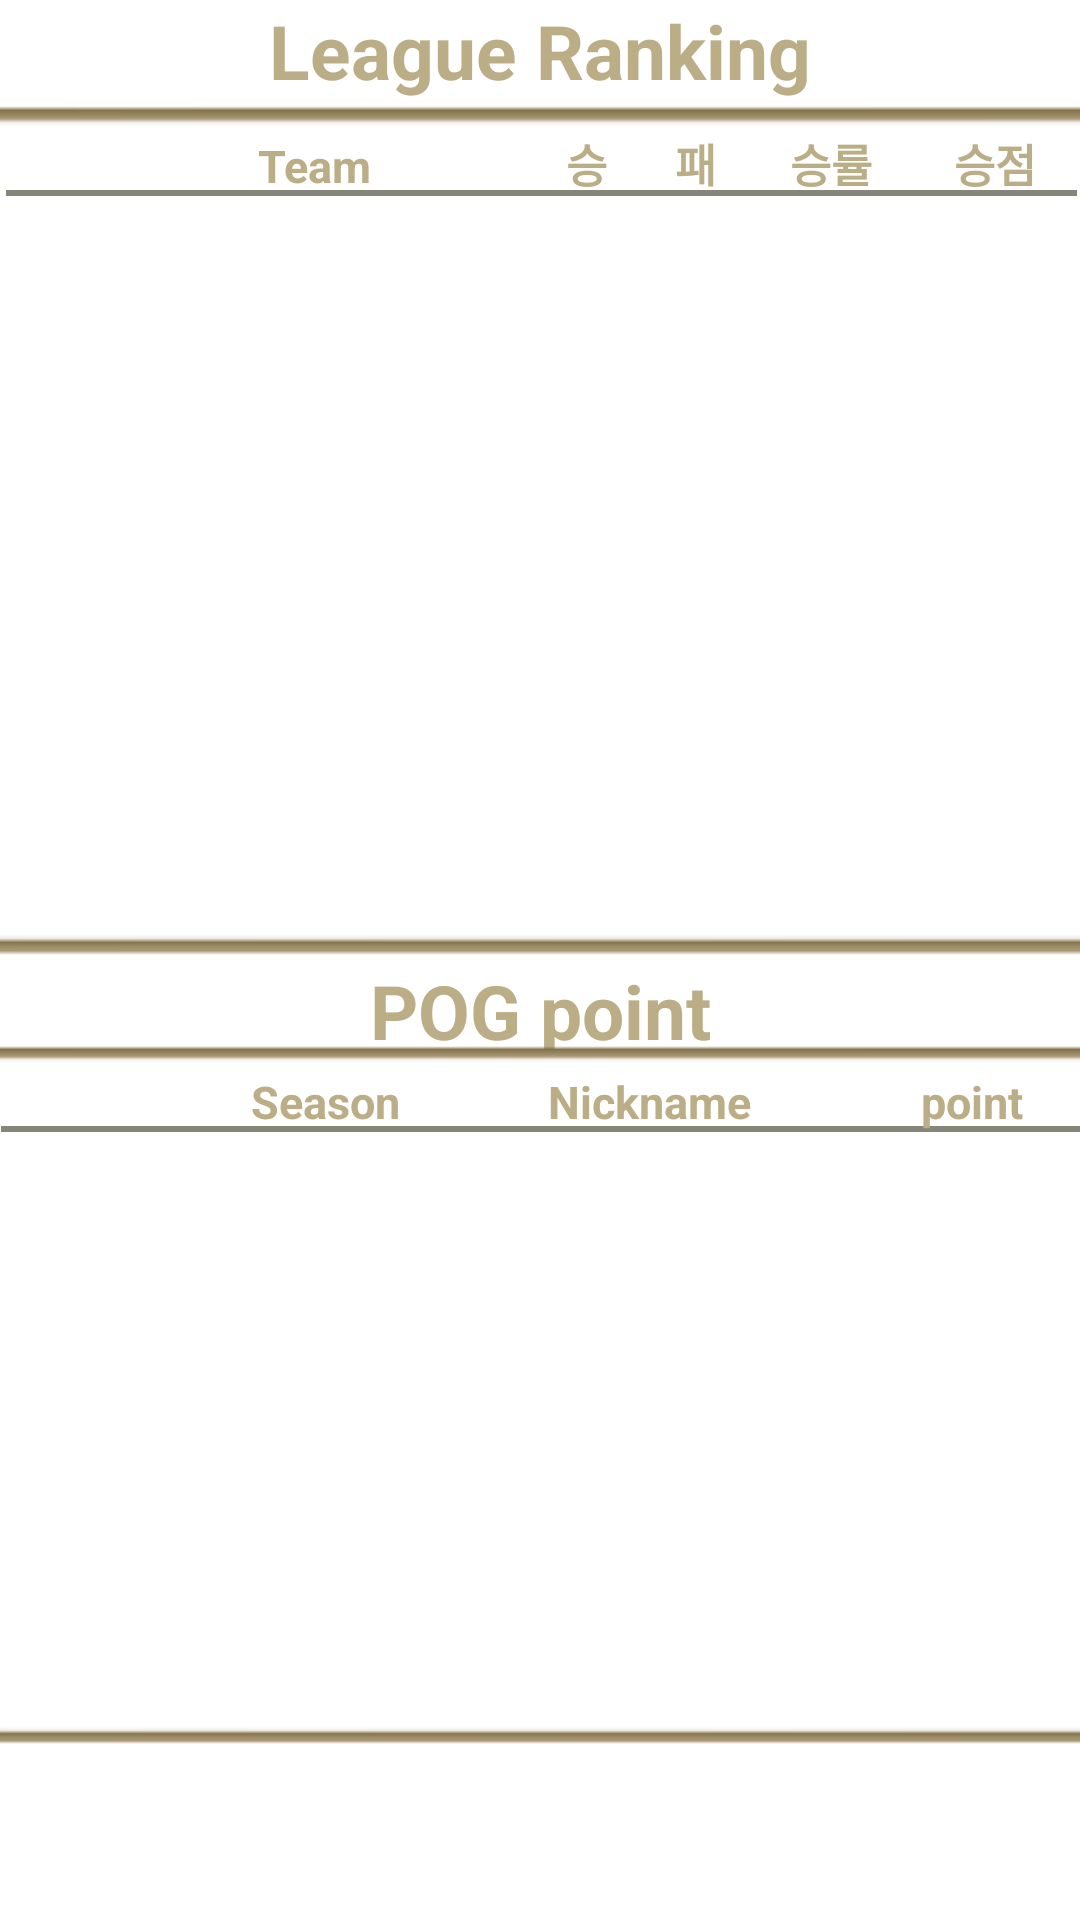

Here is an Android app screen rendered from its layout file. Give the layout XML and the strings, colors and styles it references.
<!-- AndroidManifest.xml: application theme Theme.LCK_manager -->
<!-- res/layout/league_ranking.xml -->
<?xml version="1.0" encoding="utf-8"?>
<androidx.constraintlayout.widget.ConstraintLayout xmlns:android="http://schemas.android.com/apk/res/android"
                                                   xmlns:app="http://schemas.android.com/apk/res-auto" xmlns:tools="http://schemas.android.com/tools" android:layout_width="match_parent"
                                                   android:layout_height="match_parent">
    <androidx.constraintlayout.widget.Guideline
            android:orientation="horizontal"
            android:layout_width="wrap_content"
            android:layout_height="wrap_content" app:layout_constraintGuide_percent="0.0"
            android:id="@+id/guideline_h_1"/>

    <androidx.constraintlayout.widget.Guideline
            android:orientation="horizontal"
            android:layout_width="wrap_content"
            android:layout_height="wrap_content" app:layout_constraintGuide_percent="0.5"
            android:id="@+id/guideline_h_2"/>

    <androidx.constraintlayout.widget.Guideline
            android:orientation="horizontal"
            android:layout_width="wrap_content"
            android:layout_height="wrap_content" app:layout_constraintGuide_percent="0.9"
            android:id="@+id/guideline_h_3"/>

    <androidx.constraintlayout.widget.Guideline
            android:orientation="vertical"
            android:layout_width="wrap_content"
            android:layout_height="wrap_content" app:layout_constraintGuide_percent="0.02"
            android:id="@+id/guideline_v_1"/>

    <androidx.constraintlayout.widget.Guideline
            android:orientation="vertical"
            android:layout_width="wrap_content"
            android:layout_height="wrap_content" app:layout_constraintGuide_percent="0.98"
            android:id="@+id/guideline_v_2"/>

    <TextView
            android:text="League Ranking"
            android:theme="@style/Theme.LCK_manager.commonTextTheme"
            android:textSize="25sp"
            android:layout_width="wrap_content"
            android:layout_height="wrap_content" android:id="@+id/league_ranking_title"
            app:layout_constraintTop_toTopOf="@+id/guideline_h_1"
            app:layout_constraintEnd_toStartOf="@+id/guideline_v_2"
            app:layout_constraintStart_toStartOf="@+id/guideline_v_1"/>
    <LinearLayout
            android:orientation="vertical"
            android:background="@drawable/box_border"
            android:layout_width="377dp"
            android:layout_height="287dp"
            android:id="@+id/linearLayout4"
            app:layout_constraintTop_toBottomOf="@+id/league_ranking_title"
            app:layout_constraintEnd_toStartOf="@+id/guideline_v_2"
            app:layout_constraintStart_toStartOf="@+id/guideline_v_1"
            app:layout_constraintBottom_toTopOf="@+id/guideline_h_2">
        <LinearLayout
                android:background="@drawable/transfer_window_week_border"
                android:layout_marginLeft="10dp"
                android:layout_marginRight="10dp"
                android:layout_marginTop="10dp"
                android:orientation="horizontal"
                android:layout_width="match_parent"
                android:layout_height="wrap_content">
            <TextView
                    android:layout_marginLeft="30dp"
                    android:text="@string/team"
                    android:theme="@style/Theme.LCK_manager.commonTextTheme"
                    android:textSize="15sp"
                    android:layout_width="0dp"
                    android:layout_height="wrap_content" android:id="@+id/league_ranking_list_team"
                    android:layout_weight="0.4"/>
            <TextView
                    android:text="@string/wins"
                    android:theme="@style/Theme.LCK_manager.commonTextTheme"
                    android:textSize="15sp"
                    android:layout_width="0dp"
                    android:layout_height="wrap_content" android:id="@+id/textView6" android:layout_weight="0.1"/>
            <TextView
                    android:text="@string/loses"
                    android:theme="@style/Theme.LCK_manager.commonTextTheme"
                    android:textSize="15sp"
                    android:layout_width="0dp"
                    android:layout_height="wrap_content" android:id="@+id/textView7" android:layout_weight="0.1"/>
            <TextView
                    android:text="@string/win_rate"
                    android:theme="@style/Theme.LCK_manager.commonTextTheme"
                    android:textSize="15sp"
                    android:layout_width="0dp"
                    android:layout_height="wrap_content" android:id="@+id/textView8" android:layout_weight="0.15"/>
            <TextView
                    android:text="@string/win_diff"
                    android:theme="@style/Theme.LCK_manager.commonTextTheme"
                    android:textSize="15sp"
                    android:layout_width="0dp"
                    android:layout_height="wrap_content" android:id="@+id/textView9" android:layout_weight="0.15"/>
        </LinearLayout>
        <ListView
                android:id="@+id/league_ranking_list_view"
                android:layout_marginLeft="5dp"
                android:layout_marginRight="5dp"
                android:divider="@drawable/main_roster_divider"
                android:listSelector="@drawable/list_view_select_border"
                android:layout_width="362dp"
                android:layout_height="245dp"/>
    </LinearLayout>
    <TextView
            android:text="@string/pog_point"
            android:theme="@style/Theme.LCK_manager.commonTextTheme"
            android:textSize="25sp"
            android:layout_width="wrap_content"
            android:layout_height="wrap_content" android:id="@+id/league_ranking_pog_point"
            app:layout_constraintTop_toTopOf="@+id/guideline_h_2"
            app:layout_constraintEnd_toStartOf="@+id/guideline_v_2"
            app:layout_constraintStart_toStartOf="@+id/guideline_v_1"/>
    <LinearLayout
            android:orientation="vertical"
            android:background="@drawable/box_border"
            android:layout_width="380dp"
            android:layout_height="236dp"
            app:layout_constraintTop_toBottomOf="@+id/league_ranking_pog_point"
            app:layout_constraintEnd_toStartOf="@+id/guideline_v_2"
            app:layout_constraintStart_toStartOf="@+id/guideline_v_1"
            app:layout_constraintBottom_toTopOf="@+id/guideline_h_3">
        <LinearLayout
                android:background="@drawable/transfer_window_week_border"
                android:layout_marginLeft="10dp"
                android:layout_marginRight="10dp"
                android:layout_marginTop="10dp"
                android:orientation="horizontal"
                android:layout_width="match_parent"
                android:layout_height="wrap_content">
            <TextView
                    android:text=""
                    android:theme="@style/Theme.LCK_manager.commonTextTheme"
                    android:textSize="15sp"
                    android:layout_width="0dp"
                    android:layout_height="wrap_content" android:id="@+id/textView10" android:layout_weight="0.2"/>
            <TextView
                    android:text="@string/season"
                    android:theme="@style/Theme.LCK_manager.commonTextTheme"
                    android:textSize="15sp"
                    android:layout_width="0dp"
                    android:layout_height="wrap_content" android:id="@+id/pog_point_season"
                    android:layout_weight="0.2"/>
            <TextView
                    android:text="@string/nickname"
                    android:theme="@style/Theme.LCK_manager.commonTextTheme"
                    android:textSize="15sp"
                    android:layout_width="0dp"
                    android:layout_height="wrap_content" android:id="@+id/pog_point_nickname"
                    android:layout_weight="0.4"/>
            <TextView
                    android:text="@string/point"
                    android:theme="@style/Theme.LCK_manager.commonTextTheme"
                    android:textSize="15sp"
                    android:layout_width="0dp"
                    android:layout_height="wrap_content" android:id="@+id/pog_point_point" android:layout_weight="0.2"/>
        </LinearLayout>
        <ListView
                android:layout_marginLeft="5dp"
                android:layout_marginRight="5dp"
                android:layout_width="match_parent"
                android:layout_height="match_parent"
                android:id="@+id/pog_point_list_view"
                android:divider="@drawable/main_roster_divider"
                android:listSelector="@drawable/list_view_select_border"
        />
    </LinearLayout>
</androidx.constraintlayout.widget.ConstraintLayout>
<!-- resources referenced by this layout -->
<resources>
  <!-- drawable box_border: png bitmap (drawable, 1185 bytes) -->
  <!-- drawable list_view_select_border (drawable) -->
  <?xml version="1.0" encoding="utf-8"?>
  <layer-list xmlns:android="http://schemas.android.com/apk/res/android" >
  
      <item
      >
          <shape android:shape="rectangle" >
              <solid android:color="#00000000" />
  
              <stroke
                      android:width="2dp"
                      android:color="@color/list_view_select_color" />
          </shape>
      </item>
  
  </layer-list>
  <!-- drawable main_roster_divider (drawable) -->
  <?xml version="1.0" encoding="UTF-8"?>
  <inset xmlns:android="http://schemas.android.com/apk/res/android"
         android:insetLeft="10dp"
         android:insetRight="10dp" >
  
      <shape
              android:shape="line" >
          <stroke
                  android:dashGap="0dp"
                  android:dashWidth="0dp"
                  android:width="1dp"
                  android:color="@color/text_color" />
  
          <size android:height="2dp" />
  
      </shape>
  
  </inset>
  <!-- drawable transfer_window_week_border (drawable) -->
  <?xml version="1.0" encoding="utf-8"?>
  <layer-list xmlns:android="http://schemas.android.com/apk/res/android" >
  
      <item
              android:left="-5dp"
              android:right="-5dp"
              android:top="-5dp"
      >
          <shape android:shape="rectangle" >
              <solid android:color="#00000000" />
  
              <stroke
                      android:width="2dp"
                      android:color="@color/line_color" />
          </shape>
      </item>
  
  </layer-list>
  <string name="loses">패</string>
  <string name="nickname">Nickname</string>
  <string name="pog_point">POG point</string>
  <string name="point">point</string>
  <string name="season">Season</string>
  <string name="team">Team</string>
  <string name="win_diff">승점</string>
  <string name="win_rate">승률</string>
  <string name="wins">승</string>
  <style name="Theme.LCK_manager.commonTextTheme">
          <item name="android:gravity">center_vertical|center</item>
          <item name="android:textColor">@color/text_color</item>
          <item name="android:textStyle">bold</item>
      </style>
  <style name="Theme.LCK_manager" parent="Theme.MaterialComponents.DayNight.DarkActionBar">
          <item name="colorPrimary">@color/colorPrimary</item>
          <item name="colorPrimaryDark">#0000008B</item>
          <item name="colorAccent">@color/colorAccent</item>
  
  
          
          <item name="colorSecondary">@color/teal_200</item>
          <item name="colorSecondaryVariant">@color/teal_700</item>
          <item name="colorOnSecondary">@color/black</item>
  
          <item name="windowActionBar">false</item>
          <item name="windowNoTitle">true</item>
  
          <item name="android:statusBarColor">@color/none</item>
          <item name="android:windowLightStatusBar">true</item>
      </style>
  <color name="list_view_select_color">#E4C87F00</color>
  <color name="text_color">#BBAE86</color>
  <color name="line_color">#85857A</color>
  <color name="colorPrimary">#9cbee2</color>
  <color name="colorAccent">#6bb2ff</color>
  <color name="teal_200">#FF03DAC5</color>
  <color name="teal_700">#FF018786</color>
  <color name="black">#FF000000</color>
  <color name="none">#00000000</color>
</resources>
